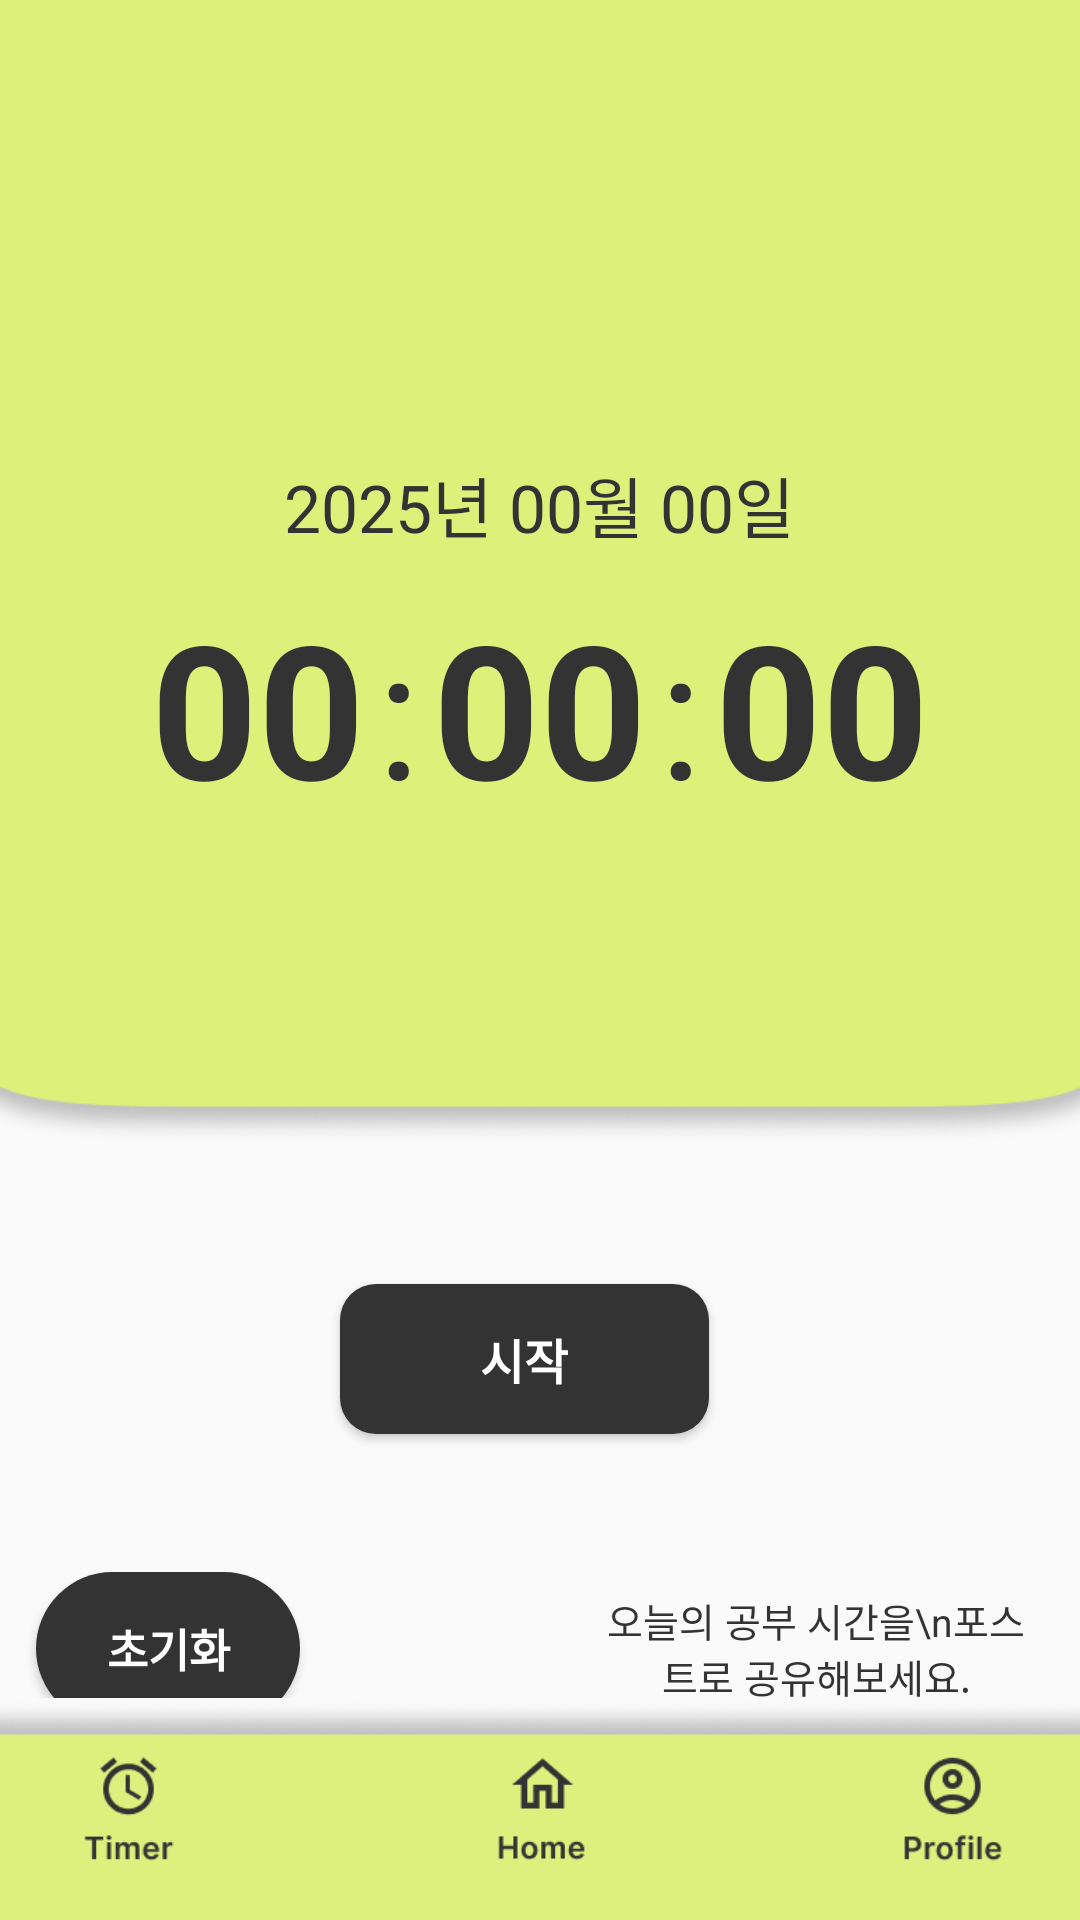

Android layout source for this screen:
<!-- AndroidManifest.xml: application theme Theme.Team24App -->
<!-- res/layout/activity_timer.xml -->
<?xml version="1.0" encoding="utf-8"?>
<androidx.constraintlayout.widget.ConstraintLayout
    xmlns:android="http://schemas.android.com/apk/res/android"
    xmlns:app="http://schemas.android.com/apk/res-auto"
    xmlns:tools="http://schemas.android.com/tools"
    android:layout_width="match_parent"
    android:layout_height="match_parent"
    tools:context=".Timer">

    <LinearLayout
        android:id="@+id/linearLayout7"
        android:layout_width="match_parent"
        android:layout_height="0dp"
        android:orientation="vertical"
        app:layout_constraintBottom_toTopOf="@id/bottomNavigationView"
        app:layout_constraintEnd_toEndOf="parent"
        app:layout_constraintHorizontal_bias="0.0"
        app:layout_constraintStart_toStartOf="parent"
        app:layout_constraintTop_toTopOf="parent">

        <androidx.constraintlayout.widget.ConstraintLayout
            android:layout_width="match_parent"
            android:layout_height="wrap_content">

            <ImageView
                android:layout_width="616dp"
                android:layout_height="382dp"
                android:src="@drawable/timer_header_bg"
                app:layout_constraintEnd_toEndOf="parent"
                app:layout_constraintStart_toStartOf="parent"
                app:layout_constraintTop_toTopOf="parent" />
            

            

            

            <LinearLayout
                android:id="@+id/linearLayout5"
                android:layout_width="match_parent"
                android:layout_height="wrap_content"
                android:gravity="center"
                android:orientation="vertical"
                app:layout_constraintEnd_toEndOf="parent"
                app:layout_constraintStart_toStartOf="parent"
                app:layout_constraintTop_toTopOf="parent">

                <TextView
                    android:id="@+id/tvDate"
                    android:layout_width="wrap_content"
                    android:layout_height="wrap_content"
                    android:layout_marginTop="152dp"
                    android:text="2025년 00월 00일"
                    android:textColor="@color/black"
                    android:textSize="22sp"
                    app:layout_constraintEnd_toEndOf="parent"
                    app:layout_constraintStart_toStartOf="parent"
                    app:layout_constraintTop_toTopOf="parent" />

                <LinearLayout
                    android:id="@+id/timeContainer"
                    android:layout_width="wrap_content"
                    android:layout_height="wrap_content"
                    android:layout_marginTop="10dp"
                    android:orientation="horizontal"
                    app:layout_constraintEnd_toEndOf="parent"
                    app:layout_constraintStart_toStartOf="parent"
                    app:layout_constraintTop_toBottomOf="@+id/tvDate">

                    
                    <TextView
                        android:id="@+id/tvHours"
                        android:layout_width="wrap_content"
                        android:layout_height="wrap_content"
                        android:text="00"
                        android:textColor="@color/black"
                        android:textSize="62sp"
                        android:textStyle="bold" />

                    <TextView
                        android:layout_width="wrap_content"
                        android:layout_height="wrap_content"
                        android:layout_marginStart="4dp"
                        android:text=":"
                        android:textColor="@color/black"
                        android:textSize="60sp" />

                    
                    <TextView
                        android:id="@+id/tvMinutes"
                        android:layout_width="wrap_content"
                        android:layout_height="wrap_content"
                        android:layout_marginStart="4dp"
                        android:text="00"
                        android:textColor="@color/black"
                        android:textSize="62sp"
                        android:textStyle="bold" />

                    <TextView
                        android:layout_width="wrap_content"
                        android:layout_height="wrap_content"
                        android:layout_marginStart="4dp"
                        android:text=":"
                        android:textColor="@color/black"
                        android:textSize="60sp" />

                    
                    <TextView
                        android:id="@+id/tvSeconds"
                        android:layout_width="wrap_content"
                        android:layout_height="wrap_content"
                        android:layout_marginStart="4dp"
                        android:text="00"
                        android:textColor="@color/black"
                        android:textSize="62sp"
                        android:textStyle="bold" />
                </LinearLayout>
            </LinearLayout>

        </androidx.constraintlayout.widget.ConstraintLayout>
        

        <LinearLayout
            android:layout_width="match_parent"
            android:layout_height="142dp"
            android:gravity="center"
            app:layout_constraintBottom_toTopOf="@+id/linearLayout6"
            app:layout_constraintEnd_toEndOf="parent"
            app:layout_constraintHorizontal_bias="0.0"
            app:layout_constraintStart_toStartOf="parent">

            <Button
                android:id="@+id/startStopButton"
                android:layout_width="123dp"
                android:layout_height="50dp"
                android:layout_marginEnd="10dp"
                android:background="@drawable/custom_button"
                android:text="@string/start"
                android:textColor="@color/white"
                android:textSize="16sp"
                android:textStyle="bold"
                app:layout_constraintEnd_toEndOf="parent"
                app:layout_constraintStart_toStartOf="parent"
                tools:layout_editor_absoluteY="443dp"
                />

        </LinearLayout>

        <LinearLayout
            android:id="@+id/shareLayout"
            android:layout_width="match_parent"
            android:layout_height="51dp"
            android:orientation="horizontal"
            app:layout_constraintBottom_toTopOf="parent"
            app:layout_constraintEnd_toEndOf="parent"
            app:layout_constraintStart_toStartOf="parent">

            <Button
                android:id="@+id/resetButton"
                android:layout_width="wrap_content"
                android:layout_height="match_parent"
                android:layout_marginStart="12dp"
                android:background="@drawable/custom_image_btn"
                android:text="@string/reset"
                android:textColor="@color/white"
                android:textSize="15sp"
                android:textStyle="bold"
                app:layout_constraintEnd_toEndOf="parent"
                app:layout_constraintStart_toStartOf="parent"
                tools:layout_editor_absoluteY="443dp" />

            <TextView
                android:layout_width="wrap_content"
                android:layout_height="wrap_content"
                android:layout_gravity="center"
                android:layout_marginStart="100dp"
                android:layout_marginEnd="16dp"
                android:text="오늘의 공부 시간을\n포스트로 공유해보세요."
                android:textAlignment="center"
                android:textColor="@color/black"
                android:textSize="13sp"
                app:layout_constraintBottom_toTopOf="@+id/bottomNavigationView"
                app:layout_constraintEnd_toStartOf="@+id/btnTimeShare"
                tools:ignore="RtlCompat" />

            <ImageButton
                android:id="@+id/btnTimeShare"
                android:layout_width="50dp"
                android:layout_height="50dp"
                android:layout_marginBottom="28dp"
                android:background="@drawable/custom_image_btn"
                android:contentDescription="게시물로 공유 버튼"
                android:padding="12dp"
                android:scaleType="centerInside"
                android:src="@drawable/share" />

        </LinearLayout>
    </LinearLayout>

    
    <com.google.android.material.bottomnavigation.BottomNavigationView
        android:id="@+id/bottomNavigationView"
        android:layout_width="412dp"
        android:layout_height="74dp"
        android:background="@drawable/bottom_nav_view_shadow"
        app:itemIconSize="45dp"
        app:itemIconTint="@color/black"
        app:labelVisibilityMode="unlabeled"
        app:layout_constraintBottom_toBottomOf="parent"
        app:layout_constraintEnd_toEndOf="parent"
        app:layout_constraintStart_toStartOf="parent"
        app:layout_constraintTop_toBottomOf="@+id/linearLayout7"
        app:menu="@menu/bottom_nav_menu"
        />
</androidx.constraintlayout.widget.ConstraintLayout>
<!-- resources referenced by this layout -->
<resources>
  <color name="black">#333333</color>
  <color name="white">#FFFFFFFF</color>
  <!-- drawable bottom_nav_view_shadow: png bitmap (drawable, 11035 bytes) -->
  <!-- drawable custom_button (drawable) -->
  <?xml version="1.0" encoding="utf-8"?>
  <shape xmlns:android="http://schemas.android.com/apk/res/android">
  
      <solid android:color="@color/black"/>
  
      <corners android:radius="12dp"/>
  
      <padding
          android:left="16dp"
          android:right="16dp"
          android:bottom="8dp"
          android:top="8dp"/>
  
  </shape>
  <!-- drawable custom_image_btn (drawable) -->
  <?xml version="1.0" encoding="utf-8"?>
  <shape xmlns:android="http://schemas.android.com/apk/res/android">
  
      <solid android:color="@color/black"/>
  
      <corners android:radius="1000dp"/>
  
  </shape>
  <!-- drawable share: png bitmap (drawable, 300 bytes) -->
  <!-- drawable timer_header_bg: png bitmap (drawable, 23059 bytes) -->
  <string name="reset">초기화</string>
  <string name="start">시작</string>
  <style name="Theme.Team24App" parent="Base.Theme.Team24App" />
  <style name="Base.Theme.Team24App" parent="Theme.AppCompat.DayNight.NoActionBar">
          
          
          <item name="buttonStyle">@style/CustomButtonStyle</item>
  
      </style>
  <style name="CustomButtonStyle" parent="Widget.MaterialComponents.Button">
          <item name="backgroundTint">@null</item>
      </style>
</resources>
